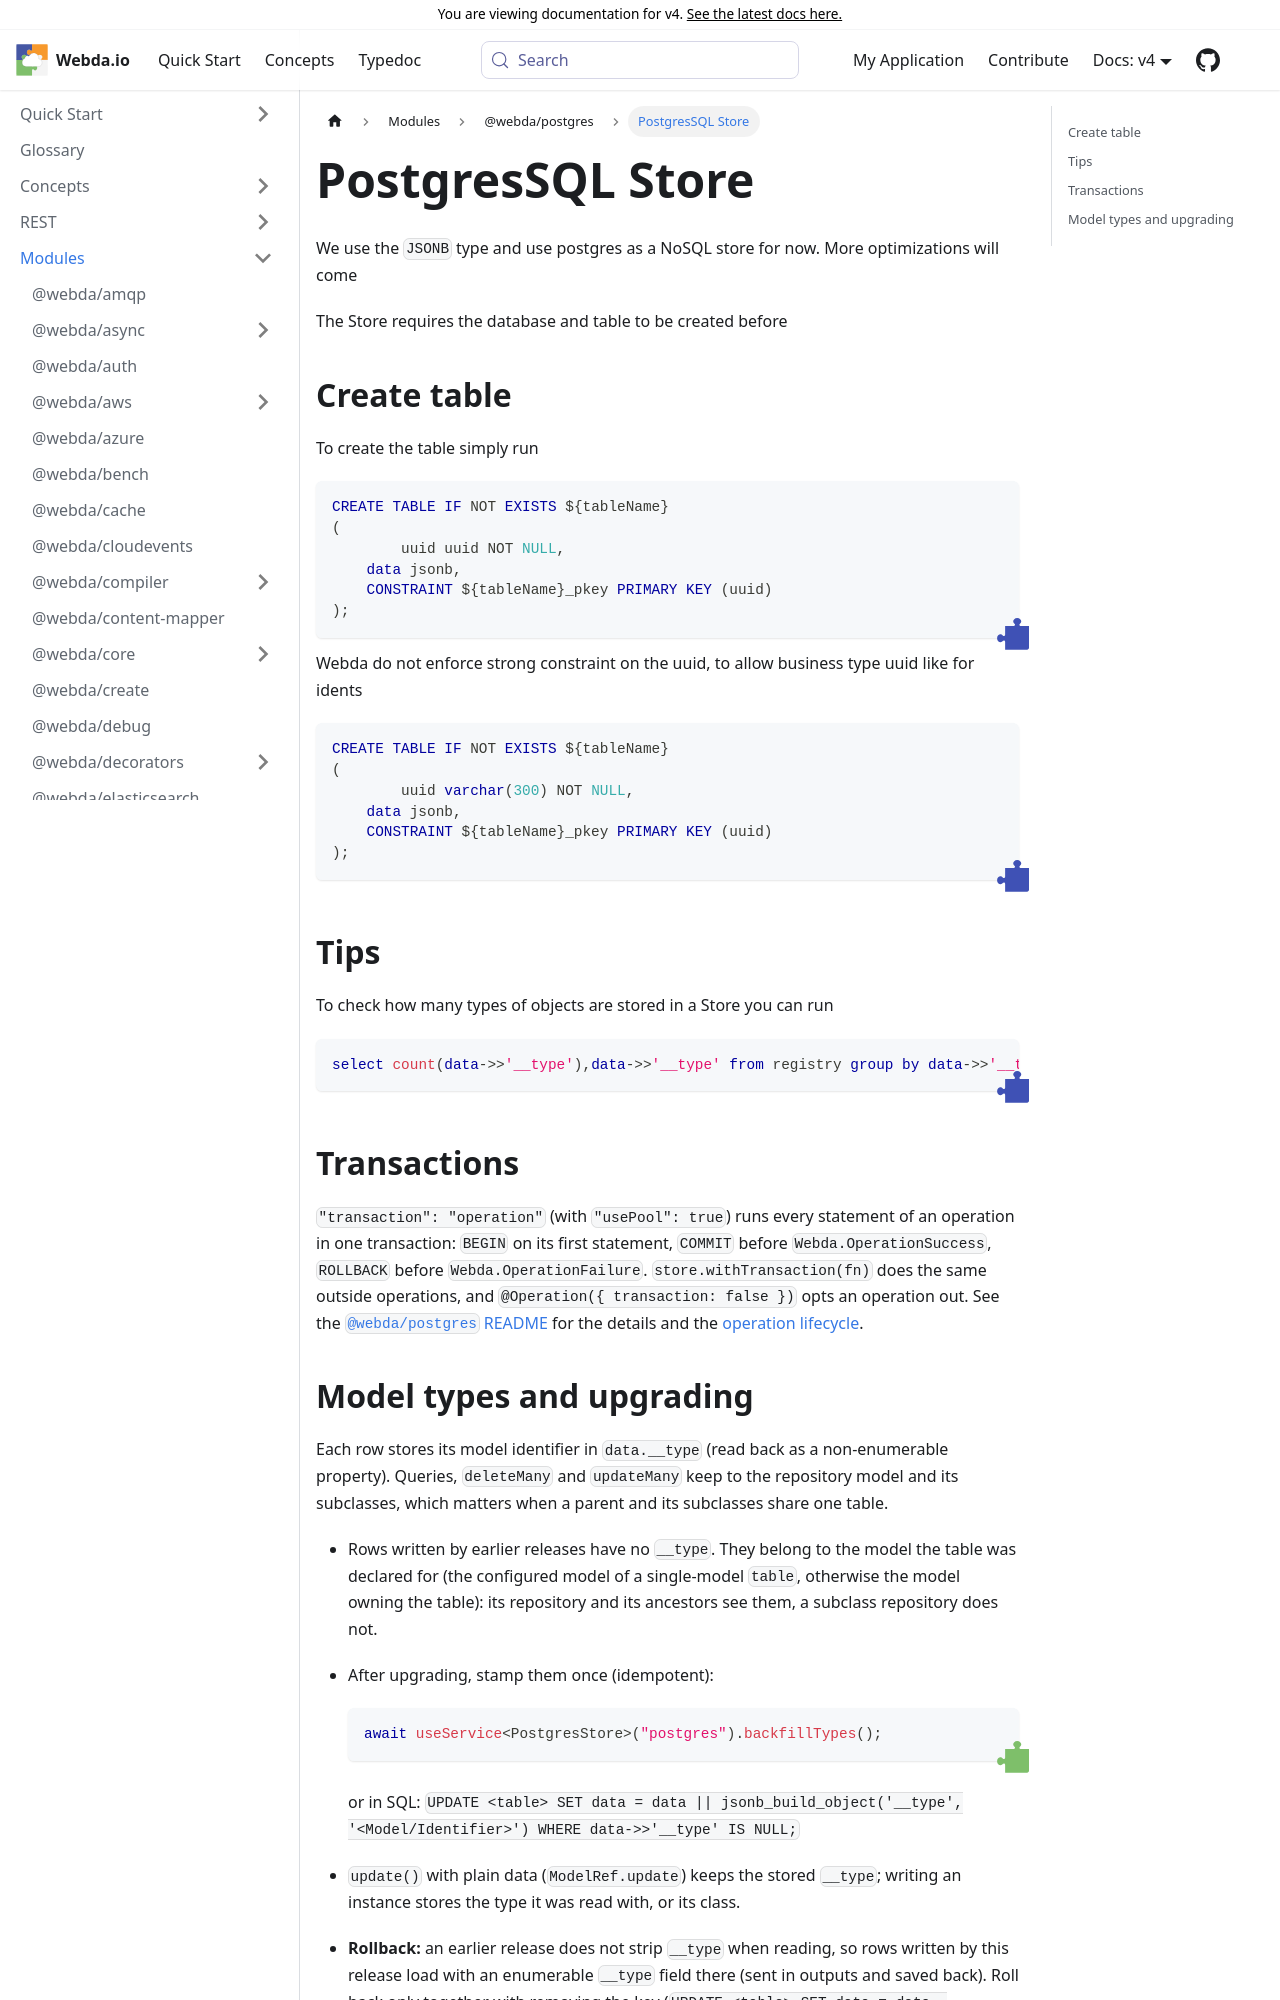

repository: loopingz/webda.io · page: v4/docs/Modules/postgres/PostgresStore/index.html · generator: docusaurus

# PostgresSQL Store

We use the `JSONB` type and use postgres as a NoSQL store for now.
More optimizations will come

The database must exist; the store creates its tables at init (`autoCreateTable`, default `true`, with a `VARCHAR(255)` primary key)

## Create table

To create the table yourself (`"autoCreateTable": false`) run

```sql
CREATE TABLE IF NOT EXISTS ${tableName}
(
	uuid uuid NOT NULL,
    data jsonb,
    CONSTRAINT ${tableName}_pkey PRIMARY KEY (uuid)
);
```

Webda do not enforce strong constraint on the uuid, to allow business type uuid like for idents

```sql
CREATE TABLE IF NOT EXISTS ${tableName}
(
	uuid varchar(300) NOT NULL,
    data jsonb,
    CONSTRAINT ${tableName}_pkey PRIMARY KEY (uuid)
);
```

## Tips

To check how many types of objects are stored in a Store you can run

```sql
select count(data->>'__type'),data->>'__type' from registry group by data->>'__type';
```

## Transactions

`"transaction": "operation"` (with `"usePool": true`) runs every statement of an operation in one transaction:
`BEGIN` on its first statement, `COMMIT` before `Webda.OperationSuccess`, `ROLLBACK` before
`Webda.OperationFailure`. `store.withTransaction(fn)` does the same outside operations, and
`@Operation({ transaction: false })` opts an operation out. See the
[`@webda/postgres` README](https://github.com/loopingz/webda.io/tree/main/packages/postgres#transactions) for the
details and the [operation lifecycle](../../Concepts/Operations.md#operation-lifecycle-and-transactions).
